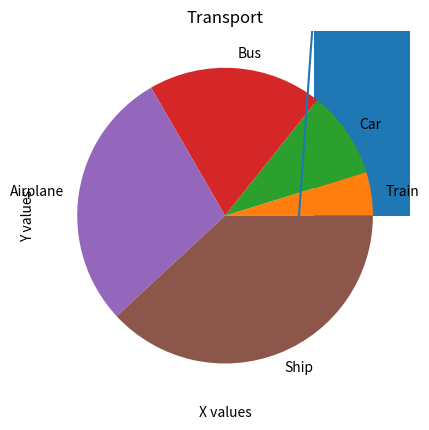

Write the Python code that produced this figure.
import matplotlib.pyplot as plt


x =[0.5,1,2,3,4]
y = [0,7,0,7,0]

plt.plot(x,y)
plt.show()

w = [1,2,3,4,5,6]
z = [2,3,4,5,6,7]


plt.bar(w,z)
plt.xlabel("X values")
plt.ylabel("Y values")
plt.show()



plt.title("Transport")
plt.pie(x, labels=["Train","Car","Bus","Airplane","Ship"])
plt.show()